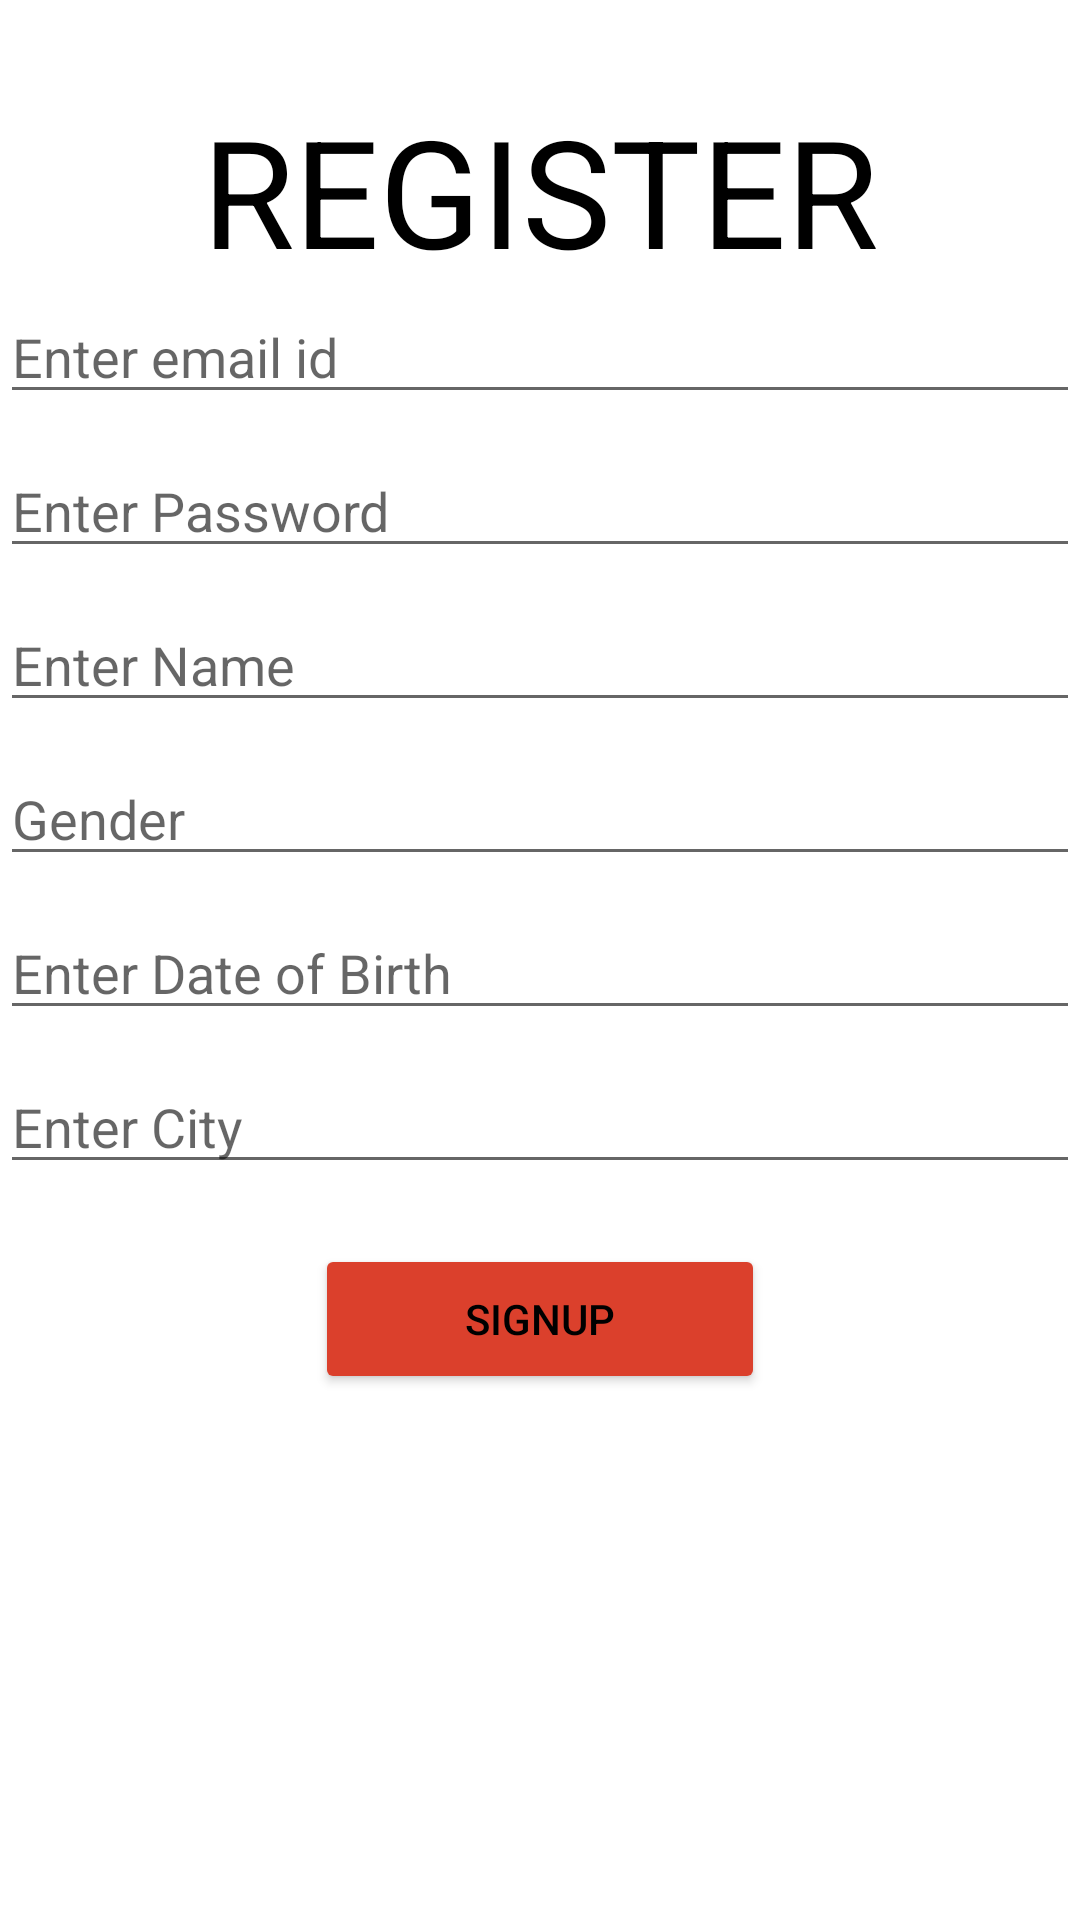

Write the Android layout XML for this screen, with the resource values it uses.
<!-- AndroidManifest.xml: application theme Theme.MPA -->
<!-- res/layout/fragment_register.xml -->
<?xml version="1.0" encoding="utf-8"?>
<LinearLayout xmlns:android="http://schemas.android.com/apk/res/android"
    xmlns:tools="http://schemas.android.com/tools"
    android:layout_width="match_parent"
    android:layout_height="match_parent"
    tools:context=".register"
    android:orientation="vertical">

    
    <TextView
        android:textColor="@color/black"
        android:id="@+id/login_txt"
        android:layout_width="wrap_content"
        android:layout_height="wrap_content"
        android:text="REGISTER"
        android:textSize="50sp"
        android:layout_marginTop="30dp"
        android:layout_gravity="center"/>

    <EditText
        android:layout_gravity="center"
        android:id="@+id/email"
        android:layout_width="match_parent"
        android:layout_height="wrap_content"
        android:hint="Enter email id"
        android:inputType="textEmailAddress"


        />


    <EditText
        android:layout_gravity="center"
        android:id="@+id/password"
        android:layout_width="match_parent"
        android:layout_height="wrap_content"
        android:hint="Enter Password"
        android:layout_marginTop="10dp"
        android:inputType="textPassword"


        />


    <EditText
        android:layout_gravity="center"
        android:id="@+id/name"
        android:layout_width="match_parent"
        android:layout_height="wrap_content"
        android:hint="Enter Name"
        android:layout_marginTop="10dp"
        android:inputType="text"


        />

    <EditText
        android:layout_gravity="center"
        android:id="@+id/gender"
        android:layout_width="match_parent"
        android:layout_height="wrap_content"
        android:hint="Gender"
        android:layout_marginTop="10dp"
        android:inputType="text"


        />

    <EditText
        android:layout_gravity="center"
        android:id="@+id/dob"
        android:layout_width="match_parent"
        android:layout_height="wrap_content"
        android:hint="Enter Date of Birth"
        android:layout_marginTop="10dp"
        android:inputType="date"


        />

    <EditText
        android:layout_gravity="center"
        android:id="@+id/location"
        android:layout_width="match_parent"
        android:layout_height="wrap_content"
        android:hint="Enter City"
        android:layout_marginTop="10dp"
        android:inputType="text"


        />


    <Button

        android:id="@+id/signup_btn"
        android:layout_width="150dp"
        android:layout_height="50dp"
        android:text="SIGNUP"
        android:backgroundTint="#db402c"
        android:layout_gravity="center"
        android:layout_marginTop="20dp"
        android:textColor="@color/black"/>

</LinearLayout>
<!-- resources referenced by this layout -->
<resources>
  <color name="black">#FF000000</color>
  <style name="Theme.MPA" parent="Theme.MaterialComponents.DayNight.DarkActionBar">
          
          <item name="colorPrimary">@color/purple_500</item>
          <item name="colorPrimaryVariant">@color/purple_700</item>
          <item name="colorOnPrimary">@color/white</item>
          
          <item name="colorSecondary">@color/teal_200</item>
          <item name="colorSecondaryVariant">@color/teal_700</item>
          <item name="colorOnSecondary">@color/black</item>
          
          <item name="android:statusBarColor" tools:targetApi="l">?attr/colorPrimaryVariant</item>
          
      </style>
  <color name="purple_500">#FF6200EE</color>
  <color name="purple_700">#FF3700B3</color>
  <color name="white">#FFFFFFFF</color>
  <color name="teal_200">#FF03DAC5</color>
  <color name="teal_700">#FF018786</color>
</resources>
